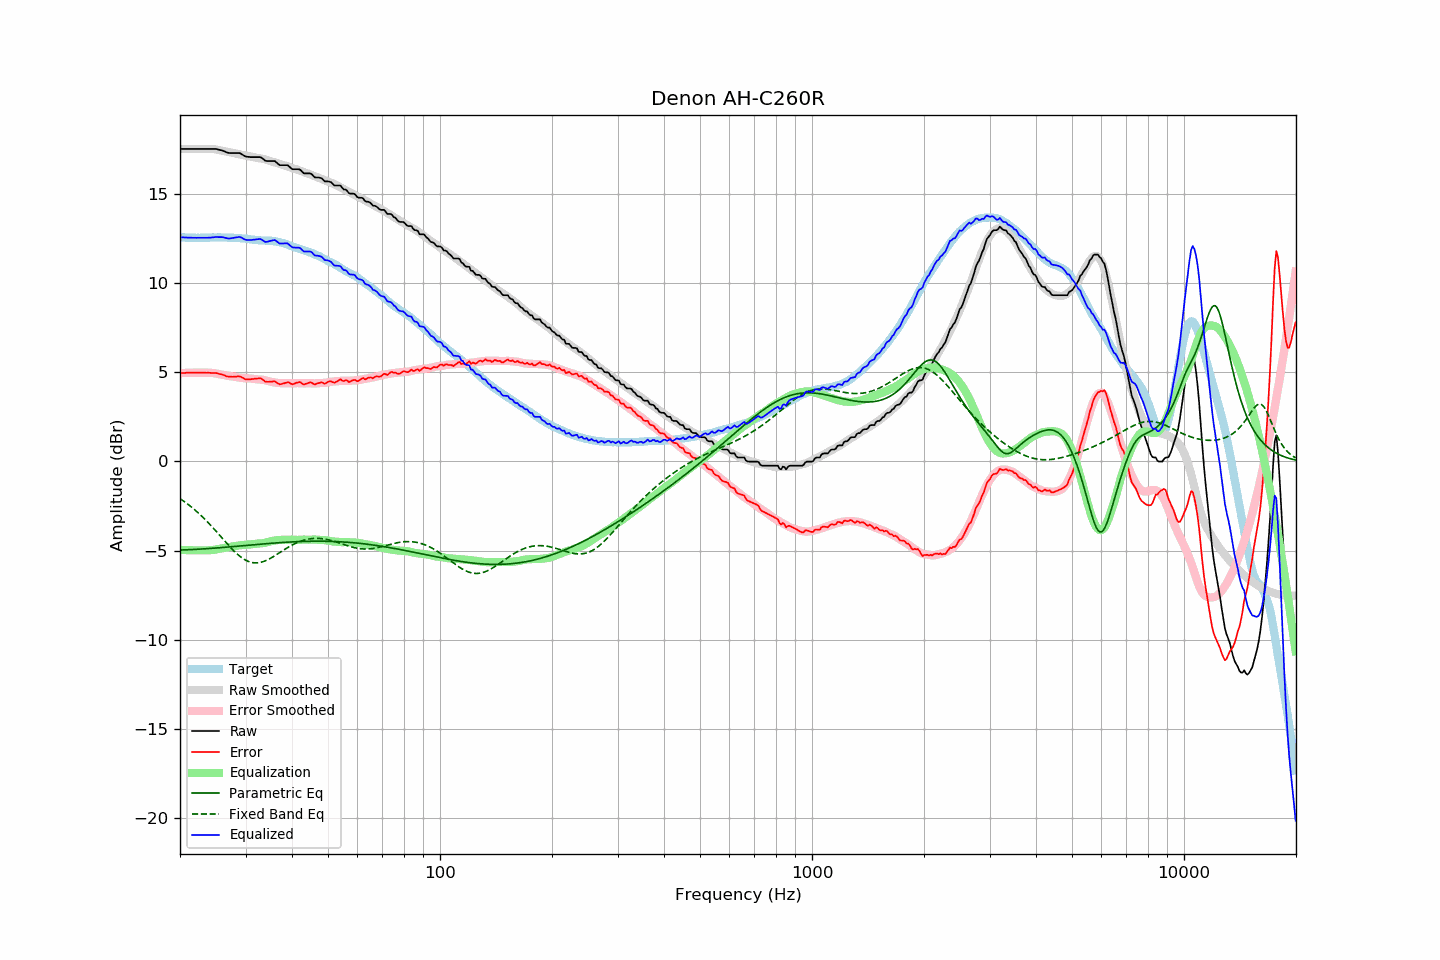

Data behind this chart, as committed beside it:
frequency, raw, error, smoothed, error_smoothed, equalization, parametric_eq, fixed_band_eq, equalized_raw, equalized_smoothed, target
20.00, 17.54, 4.95, 17.54, 4.96, -4.96, -4.97, -2.08, 12.59, 12.59, 12.59
20.20, 17.54, 4.96, 17.54, 4.96, -4.96, -4.97, -2.15, 12.58, 12.58, 12.58
20.40, 17.54, 4.96, 17.54, 4.97, -4.97, -4.96, -2.21, 12.58, 12.58, 12.58
20.61, 17.54, 4.96, 17.54, 4.97, -4.97, -4.96, -2.27, 12.57, 12.57, 12.58
20.81, 17.54, 4.99, 17.54, 4.98, -4.98, -4.96, -2.34, 12.57, 12.57, 12.56
21.02, 17.54, 4.99, 17.54, 4.98, -4.98, -4.95, -2.41, 12.57, 12.57, 12.56
21.23, 17.54, 4.99, 17.54, 4.98, -4.98, -4.95, -2.48, 12.56, 12.56, 12.56
21.44, 17.54, 4.98, 17.54, 4.98, -4.98, -4.95, -2.55, 12.56, 12.56, 12.57
21.66, 17.54, 4.99, 17.54, 4.99, -4.99, -4.94, -2.62, 12.56, 12.56, 12.55
21.87, 17.54, 4.98, 17.54, 4.99, -4.99, -4.94, -2.70, 12.56, 12.56, 12.56
22.09, 17.54, 4.99, 17.54, 4.99, -4.99, -4.93, -2.78, 12.56, 12.56, 12.55
22.31, 17.54, 4.98, 17.54, 4.99, -4.99, -4.93, -2.86, 12.56, 12.56, 12.56
22.54, 17.54, 4.99, 17.54, 4.99, -4.99, -4.92, -2.94, 12.56, 12.56, 12.55
22.76, 17.54, 4.98, 17.55, 4.99, -4.99, -4.92, -3.02, 12.56, 12.56, 12.56
22.99, 17.54, 4.99, 17.55, 4.99, -4.99, -4.91, -3.11, 12.56, 12.56, 12.56
23.22, 17.54, 4.99, 17.55, 4.99, -4.99, -4.90, -3.20, 12.56, 12.56, 12.56
23.45, 17.54, 4.98, 17.55, 4.99, -4.99, -4.90, -3.29, 12.56, 12.56, 12.57
23.69, 17.54, 4.98, 17.55, 4.99, -4.99, -4.89, -3.38, 12.56, 12.57, 12.56
23.92, 17.54, 4.98, 17.55, 4.98, -4.98, -4.89, -3.48, 12.56, 12.57, 12.56
24.16, 17.54, 4.97, 17.55, 4.98, -4.98, -4.88, -3.57, 12.57, 12.57, 12.57
24.40, 17.54, 4.96, 17.54, 4.97, -4.97, -4.87, -3.67, 12.57, 12.57, 12.58
24.65, 17.54, 4.97, 17.53, 4.96, -4.96, -4.87, -3.77, 12.59, 12.57, 12.58
24.89, 17.54, 4.97, 17.52, 4.94, -4.94, -4.86, -3.87, 12.60, 12.58, 12.58
25.14, 17.53, 4.96, 17.50, 4.93, -4.93, -4.85, -3.97, 12.61, 12.58, 12.57
25.39, 17.50, 4.92, 17.49, 4.91, -4.91, -4.85, -4.07, 12.59, 12.58, 12.58
25.65, 17.48, 4.90, 17.47, 4.89, -4.89, -4.84, -4.18, 12.60, 12.58, 12.58
25.91, 17.46, 4.89, 17.45, 4.87, -4.87, -4.83, -4.28, 12.59, 12.58, 12.57
26.16, 17.43, 4.86, 17.43, 4.85, -4.85, -4.82, -4.38, 12.58, 12.57, 12.58
26.43, 17.39, 4.82, 17.41, 4.84, -4.84, -4.82, -4.48, 12.56, 12.57, 12.57
26.69, 17.35, 4.78, 17.39, 4.82, -4.82, -4.81, -4.58, 12.53, 12.57, 12.57
26.96, 17.32, 4.76, 17.38, 4.81, -4.81, -4.80, -4.68, 12.51, 12.57, 12.56
27.23, 17.31, 4.76, 17.36, 4.80, -4.80, -4.79, -4.78, 12.52, 12.56, 12.56
27.50, 17.31, 4.76, 17.34, 4.78, -4.78, -4.79, -4.88, 12.53, 12.56, 12.56
27.77, 17.31, 4.75, 17.32, 4.76, -4.76, -4.78, -4.97, 12.55, 12.56, 12.56
28.05, 17.31, 4.76, 17.30, 4.75, -4.75, -4.77, -5.06, 12.56, 12.55, 12.55
28.33, 17.31, 4.77, 17.28, 4.74, -4.74, -4.76, -5.15, 12.58, 12.55, 12.55
28.62, 17.31, 4.78, 17.26, 4.72, -4.72, -4.75, -5.23, 12.59, 12.54, 12.54
28.90, 17.31, 4.77, 17.24, 4.71, -4.71, -4.75, -5.30, 12.61, 12.53, 12.54
29.19, 17.27, 4.74, 17.22, 4.70, -4.70, -4.74, -5.37, 12.58, 12.53, 12.53
29.48, 17.21, 4.70, 17.20, 4.69, -4.69, -4.73, -5.44, 12.53, 12.52, 12.52
29.78, 17.15, 4.64, 17.19, 4.68, -4.68, -4.72, -5.49, 12.48, 12.51, 12.51
30.08, 17.11, 4.61, 17.17, 4.67, -4.67, -4.71, -5.55, 12.44, 12.50, 12.51
30.38, 17.10, 4.62, 17.16, 4.67, -4.67, -4.70, -5.59, 12.43, 12.49, 12.49
30.68, 17.09, 4.61, 17.14, 4.66, -4.66, -4.70, -5.63, 12.43, 12.48, 12.48
30.99, 17.08, 4.62, 17.12, 4.65, -4.65, -4.69, -5.65, 12.43, 12.47, 12.47
31.30, 17.08, 4.63, 17.10, 4.64, -4.64, -4.68, -5.67, 12.44, 12.46, 12.45
31.61, 17.08, 4.63, 17.08, 4.63, -4.63, -4.67, -5.69, 12.45, 12.45, 12.45
31.93, 17.08, 4.66, 17.06, 4.62, -4.62, -4.66, -5.69, 12.47, 12.44, 12.43
32.24, 17.08, 4.65, 17.04, 4.61, -4.61, -4.66, -5.69, 12.48, 12.43, 12.43
32.57, 17.08, 4.67, 17.02, 4.60, -4.60, -4.65, -5.68, 12.48, 12.42, 12.42
32.89, 17.08, 4.67, 17.01, 4.60, -4.60, -4.64, -5.66, 12.49, 12.42, 12.41
33.22, 17.03, 4.63, 17.00, 4.59, -4.59, -4.63, -5.64, 12.44, 12.41, 12.41
33.55, 16.96, 4.56, 16.98, 4.58, -4.58, -4.63, -5.61, 12.38, 12.41, 12.40
33.89, 16.88, 4.48, 16.96, 4.56, -4.56, -4.62, -5.58, 12.33, 12.40, 12.40
34.23, 16.86, 4.47, 16.93, 4.54, -4.54, -4.61, -5.54, 12.33, 12.40, 12.39
34.57, 16.86, 4.47, 16.90, 4.51, -4.51, -4.60, -5.50, 12.35, 12.39, 12.39
34.92, 16.86, 4.48, 16.87, 4.48, -4.48, -4.60, -5.45, 12.38, 12.38, 12.39
35.27, 16.86, 4.47, 16.84, 4.46, -4.46, -4.59, -5.40, 12.40, 12.38, 12.39
35.62, 16.86, 4.50, 16.81, 4.45, -4.45, -4.58, -5.34, 12.42, 12.37, 12.36
35.97, 16.86, 4.51, 16.79, 4.43, -4.43, -4.58, -5.29, 12.43, 12.35, 12.36
... 635 more rows
